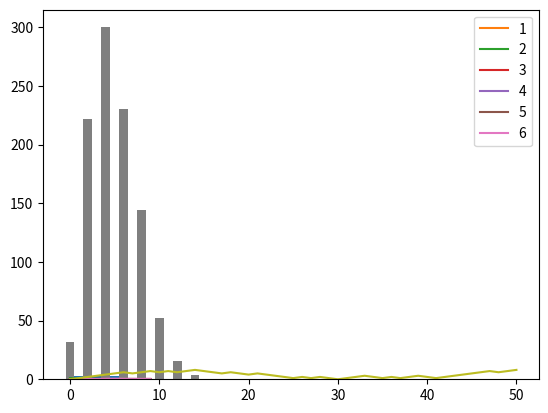

Reproduce this figure in Python.
import numpy as np
import matplotlib.pyplot as plt

# Inicializar el generador de números aleatorios
np.random.seed()
# Generar el número aleatorio
dado = np.random.randint(1, 7)
print(dado)

# Tirar el dado varias veces para verificar la distribución
dados = []
frecuencias = [0, 0, 0, 0, 0, 0]
for _ in range(24):
    dado = np.random.randint(1, 7)
    dados.append(dado)
    frecuencias[dado-1] += 1
print(dados)
print(frecuencias)

# Generar un histograma de los resultados
plt.hist(dados, align="left", bins=6, range=(1,7))
plt.show()

dados = []
tiradas = 10
#x = np.arange(1, tiradas+1)
frec_rel = []
frecuencias = np.array([0, 0, 0, 0, 0, 0])

for i in range(1, tiradas+1):
    dado = np.random.randint(1, 7)
    dados.append(dado)
    frecuencias[dado-1] += 1
    frec_rel.append(frecuencias / i)

print(dados)
print(frecuencias)
print(frec_rel)

plt.plot(frec_rel, label=[1,2,3,4,5,6])
plt.legend()
plt.show()

def mover_turista(x0, y0):
    # Dirección aleatoria
    delta_x = 0
    delta_y = 0
    # Obtener un número aleatorio en el rango [0, 1)
    direccion = np.random.random()
    # Dividir resultado en cuatro porciones
    if direccion < 0.25:
        delta_x = 1
    elif direccion < 0.5:
        delta_y = 1
    elif direccion < 0.75:
        delta_x = -1
    else:
        delta_y = -1
    return (x0 + delta_x, y0 + delta_y)


# Posición inicial
x = 0
y = 0
cuadras = 20
for _ in range(cuadras):
    x, y = mover_turista(x, y)
# Distancia final (cuántas cuadras se alejó del centro)
distancia = abs(x) + abs(y)
print(distancia)

def movimiento(num_movs, num_sims=1):
    """
    Genera simulaciones del movimiento de un "turista perdido",
    inicia en el origen (0,0) y se mueve una unidad en una dirección
    al azar (arriba, abajo, izquierda o derecha), al llegar a la siguiente
    esquina, vuelve a elegir una dirección al azar y avanza otra unidad,
    y así sucesivamente.
    
    num_movs: el número de movimientos.
    num_sims: el número de simulaciones.

    La función regresa una lista de tuplas que contiene las coordenadas finales
    para cada simulación.
    """
    # Inicializar lista de posiciones finales
    posiciones_finales = []
    # Generar los números aleatorios que se van a necesitar
    direccion = np.random.random(size=(num_movs, num_sims))
    # Inicia ciclo de simulaciones
    for i in range(num_sims):
        # Posición inicial (0, 0)
        x = y = 0
        # Inicia ciclo de movimientos
        for j in range(num_movs):
            if direccion[j, i] < 0.25:
                x += 1
            elif direccion[j, i] < 0.5:
                y += 1
            elif direccion[j, i] < 0.75:
                x -= 1
            else:
                y -= 1
        # Registrar posición final
        posiciones_finales.append((x, y))
    return posiciones_finales


# Simular un movimiento de 20 cuadras 1000 veces
destinos = movimiento(20, 1000)
# Calcular las distancias
distancias = [abs(xy[0]) + abs(xy[1]) for xy in destinos]
dist_max = max(distancias)
# Obtener histograma
plt.hist(distancias, align="left", bins=range(dist_max+2))
plt.show()

def probabilidad(num_movs, cuadras, num_sims=1000):
    """
    Calcula la probabilidad de que el turista se encuentre al menos a un número
    dado de cuadras del centro después de un número dado de movimientos.
    """
    # Calcular posiciones finales
    pos_finales = movimiento(num_movs, num_sims)
    # Calcular las distancias
    distancias = [abs(xy[0]) + abs(xy[1]) for xy in pos_finales]
    # Verificar qué distancias son iguales o mayores a las cuadras indicadas
    llego = [dist for dist in distancias if dist >= cuadras]
    # La probabilidad es la proporción de resultados favorables
    prob = len(llego) / len(distancias)
    return prob


probabilidad(10, 5)

def ruta(num_movs):
    """
    Calcula la ruta del turista.
    Regresa una lista de coordenadas (x, y) que describe la ruta que ha seguido el turista.
    """
    # Posición inicial
    x = y = 0
    ruta_xy = [(x, y)]
    # Recorrer ruta
    for _ in range(num_movs):
        x, y = mover_turista(x, y)
        ruta_xy.append((x, y))
    # Regresar ruta
    return ruta_xy


def distancia(par_xy):
    x, y = par_xy
    return abs(x) + abs(y)

paseo = ruta(50)
distancias = [distancia(pos) for pos in paseo]
plt.plot(distancias)
plt.show()